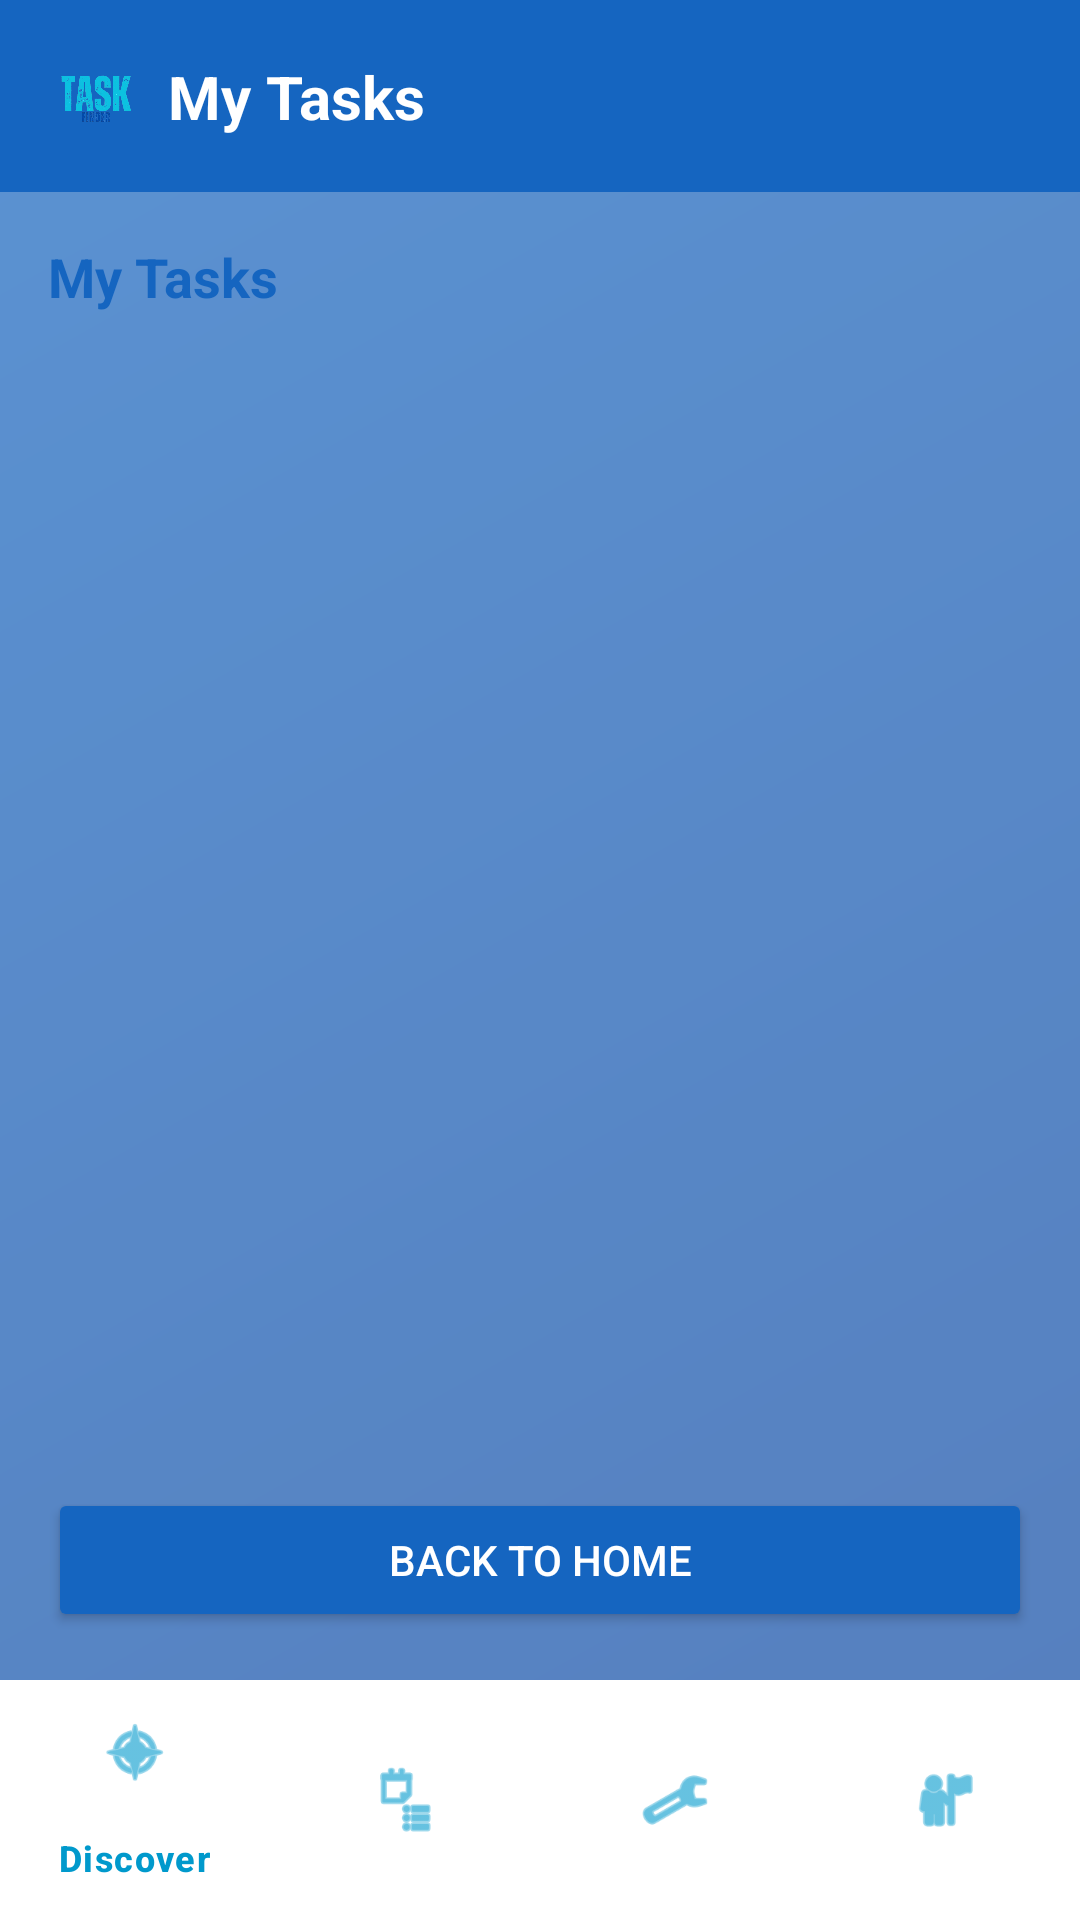

Here is an Android app screen rendered from its layout file. Give the layout XML and the strings, colors and styles it references.
<!-- AndroidManifest.xml: application theme Theme.TaskFinder -->
<!-- res/layout/activity_my_task_acctivity.xml -->
<?xml version="1.0" encoding="utf-8"?>
<androidx.constraintlayout.widget.ConstraintLayout xmlns:android="http://schemas.android.com/apk/res/android"
    xmlns:app="http://schemas.android.com/apk/res-auto"
    xmlns:tools="http://schemas.android.com/tools"
    android:id="@+id/main"
    android:layout_width="match_parent"
    android:layout_height="match_parent"
    android:background="@android:color/white"
    tools:context=".MyTaskActivity">

    
    <View
        android:id="@+id/backgroundGradient"
        android:layout_width="match_parent"
        android:layout_height="match_parent"
        android:background="@drawable/login_background_gradient"
        android:alpha="0.7"
        app:layout_constraintBottom_toBottomOf="parent"
        app:layout_constraintEnd_toEndOf="parent"
        app:layout_constraintStart_toStartOf="parent"
        app:layout_constraintTop_toTopOf="parent" />

    
    <androidx.appcompat.widget.Toolbar
        android:id="@+id/toolbar"
        android:layout_width="match_parent"
        android:layout_height="?attr/actionBarSize"
        android:background="#1565C0"
        android:elevation="4dp"
        app:layout_constraintEnd_toEndOf="parent"
        app:layout_constraintStart_toStartOf="parent"
        app:layout_constraintTop_toTopOf="parent">

        <androidx.constraintlayout.widget.ConstraintLayout
            android:layout_width="match_parent"
            android:layout_height="match_parent">

            <ImageView
                android:id="@+id/imgLogoSmall"
                android:layout_width="32dp"
                android:layout_height="32dp"
                android:contentDescription="@string/app_name"
                android:src="@drawable/ic_task_logo"
                app:layout_constraintBottom_toBottomOf="parent"
                app:layout_constraintStart_toStartOf="parent"
                app:layout_constraintTop_toTopOf="parent" />

            <TextView
                android:layout_width="wrap_content"
                android:layout_height="wrap_content"
                android:layout_marginStart="8dp"
                android:text="My Tasks"
                android:textColor="@android:color/white"
                android:textSize="20sp"
                android:textStyle="bold"
                app:layout_constraintBottom_toBottomOf="parent"
                app:layout_constraintStart_toEndOf="@+id/imgLogoSmall"
                app:layout_constraintTop_toTopOf="parent" />

            <ImageButton
                android:id="@+id/btnProfile"
                android:layout_width="32dp"
                android:layout_height="32dp"
                android:layout_marginEnd="16dp"
                android:background="?attr/selectableItemBackgroundBorderless"
                android:contentDescription="User Profile"
                app:layout_constraintBottom_toBottomOf="parent"
                app:layout_constraintEnd_toEndOf="parent"
                app:layout_constraintTop_toTopOf="parent" />
        </androidx.constraintlayout.widget.ConstraintLayout>
    </androidx.appcompat.widget.Toolbar>

    
    <TextView
        android:id="@+id/txtTasksTitle"
        android:layout_width="wrap_content"
        android:layout_height="wrap_content"
        android:layout_marginStart="16dp"
        android:layout_marginTop="16dp"
        android:text="My Tasks"
        android:textColor="#1565C0"
        android:textSize="18sp"
        android:textStyle="bold"
        app:layout_constraintStart_toStartOf="parent"
        app:layout_constraintTop_toBottomOf="@+id/toolbar" />

    
    <androidx.core.widget.NestedScrollView
        android:id="@+id/scrollViewTasks"
        android:layout_width="0dp"
        android:layout_height="0dp"
        android:layout_marginTop="8dp"
        android:layout_marginBottom="8dp"
        android:fillViewport="true"
        app:layout_constraintBottom_toTopOf="@+id/btnBack"
        app:layout_constraintEnd_toEndOf="parent"
        app:layout_constraintStart_toStartOf="parent"
        app:layout_constraintTop_toBottomOf="@+id/txtTasksTitle">

        
        <LinearLayout
            android:id="@+id/linearLayoutTasks"
            android:layout_width="match_parent"
            android:layout_height="wrap_content"
            android:orientation="vertical"
            android:paddingStart="16dp"
            android:paddingEnd="16dp"
            android:paddingBottom="16dp" />

    </androidx.core.widget.NestedScrollView>

    
    <Button
        android:id="@+id/btnBack"
        android:layout_width="0dp"
        android:layout_height="wrap_content"
        android:layout_margin="16dp"
        android:backgroundTint="#1565C0"
        android:text="Back to Home"
        android:textColor="@android:color/white"
        app:layout_constraintBottom_toTopOf="@+id/bottomNavigation"
        app:layout_constraintEnd_toEndOf="parent"
        app:layout_constraintStart_toStartOf="parent" />

    
    <com.google.android.material.bottomnavigation.BottomNavigationView
        android:id="@+id/bottomNavigation"
        android:layout_width="match_parent"
        android:layout_height="wrap_content"
        android:background="@android:color/white"
        app:elevation="8dp"
        app:itemIconTint="@android:color/holo_blue_dark"
        app:itemTextColor="@android:color/holo_blue_dark"
        app:layout_constraintBottom_toBottomOf="parent"
        app:layout_constraintEnd_toEndOf="parent"
        app:layout_constraintStart_toStartOf="parent"
        app:menu="@menu/bottom_navigation_menu" />

</androidx.constraintlayout.widget.ConstraintLayout>
<!-- resources referenced by this layout -->
<resources>
  <!-- drawable ic_task_logo: png bitmap (drawable, 151575 bytes) -->
  <!-- drawable login_background_gradient (drawable) -->
  <?xml version="1.0" encoding="utf-8"?>
  <shape xmlns:android="http://schemas.android.com/apk/res/android">
      <gradient
          android:angle="135"
          android:endColor="#1565C0"
          android:startColor="#0D47A1"
          android:type="linear" />
  </shape>
  <string name="app_name">TaskFinder</string>
  <style name="Theme.TaskFinder" parent="Base.Theme.TaskFinder" />
  <style name="Base.Theme.TaskFinder" parent="Theme.Material3.DayNight.NoActionBar">
          
          
      </style>
</resources>
